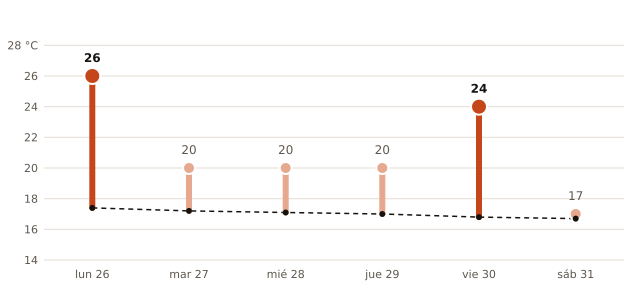

The file beside this chart, header and first rows:
fecha, máxima_prevista_C, máxima_normal_1991_2020_C
2026-10-26, 26, 17.4
2026-10-27, 20, 17.2
2026-10-28, 20, 17.1
2026-10-29, 20, 17.0
2026-10-30, 24, 16.8
2026-10-31, 17, 16.7
